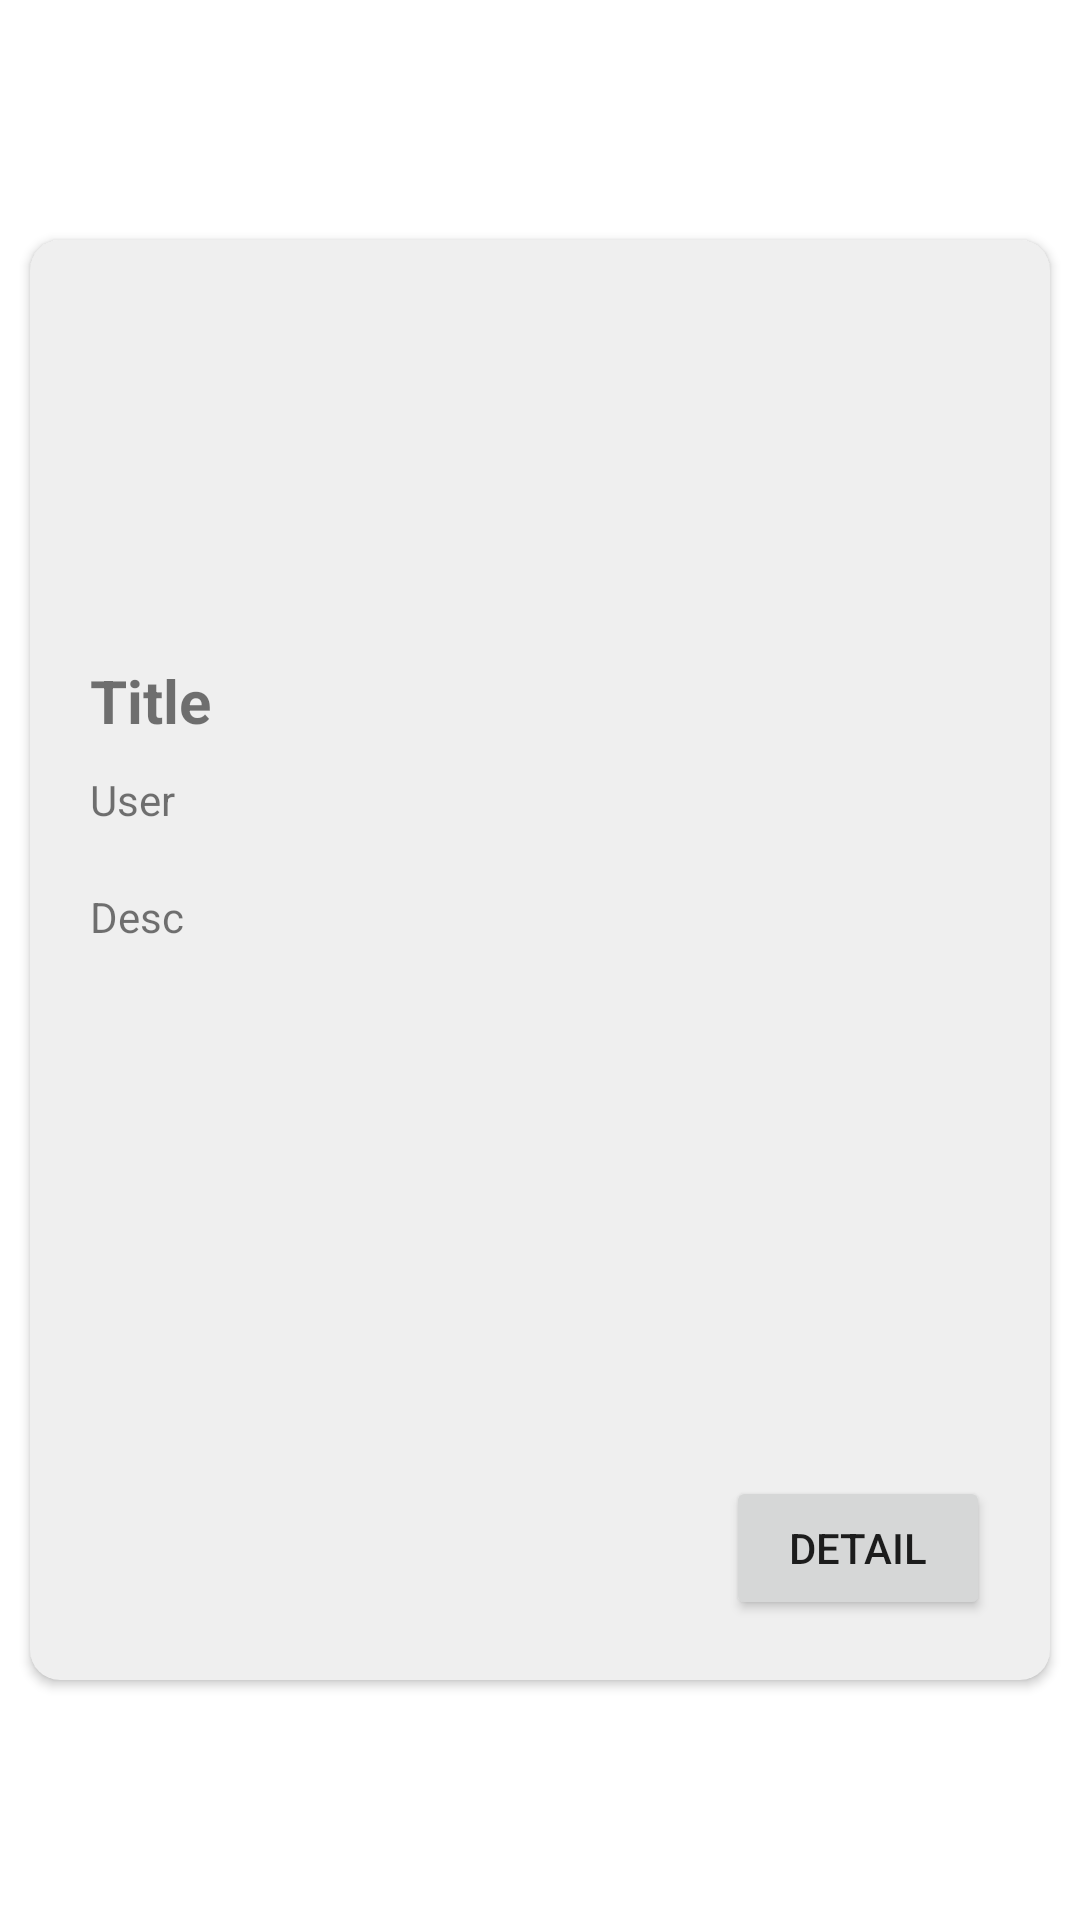

Here is an Android app screen rendered from its layout file. Give the layout XML and the strings, colors and styles it references.
<!-- AndroidManifest.xml: application theme Theme.Hobbyapp_160421044 -->
<!-- res/layout/berita_list_item.xml -->
<?xml version="1.0" encoding="utf-8"?>
<androidx.constraintlayout.widget.ConstraintLayout xmlns:android="http://schemas.android.com/apk/res/android"
    xmlns:app="http://schemas.android.com/apk/res-auto"
    xmlns:tools="http://schemas.android.com/tools"
    android:layout_width="match_parent"
    android:layout_height="wrap_content">

    <androidx.cardview.widget.CardView
        android:layout_width="match_parent"
        android:layout_height="480dp"
        android:layout_marginStart="10dp"
        android:layout_marginTop="20dp"
        android:layout_marginEnd="10dp"
        android:layout_marginBottom="20dp"
        app:cardBackgroundColor="#EFEFEF"
        app:cardCornerRadius="10dp"
        app:layout_constraintBottom_toBottomOf="parent"
        app:layout_constraintEnd_toEndOf="parent"
        app:layout_constraintStart_toStartOf="parent"
        app:layout_constraintTop_toTopOf="parent">

        <androidx.constraintlayout.widget.ConstraintLayout
            android:layout_width="match_parent"
            android:layout_height="match_parent">

            <TextView
                android:id="@+id/txtTitle"
                android:layout_width="0dp"
                android:layout_height="wrap_content"
                android:layout_marginStart="20dp"
                android:layout_marginTop="20dp"
                android:layout_marginEnd="20dp"
                android:text="Title"
                android:textSize="20sp"
                android:textStyle="bold"
                app:layout_constraintEnd_toEndOf="parent"
                app:layout_constraintStart_toStartOf="parent"
                app:layout_constraintTop_toBottomOf="@+id/imgBerita" />

            <TextView
                android:id="@+id/txtUser"
                android:layout_width="wrap_content"
                android:layout_height="wrap_content"
                android:layout_marginStart="20dp"
                android:layout_marginTop="10dp"
                android:text="User"
                app:layout_constraintStart_toStartOf="parent"
                app:layout_constraintTop_toBottomOf="@+id/txtTitle" />

            <TextView
                android:id="@+id/txtDesc"
                android:layout_width="0dp"
                android:layout_height="0dp"
                android:layout_marginStart="20dp"
                android:layout_marginTop="20dp"
                android:layout_marginEnd="20dp"
                android:layout_marginBottom="20dp"
                android:text="Desc"
                app:layout_constraintBottom_toTopOf="@+id/btnDetail"
                app:layout_constraintEnd_toEndOf="parent"
                app:layout_constraintStart_toStartOf="parent"
                app:layout_constraintTop_toBottomOf="@+id/txtUser" />

            <ImageView
                android:id="@+id/imgBerita"
                android:layout_width="0dp"
                android:layout_height="120dp"
                android:scaleType="centerCrop"
                app:layout_constraintEnd_toEndOf="parent"
                app:layout_constraintStart_toStartOf="parent"
                app:layout_constraintTop_toTopOf="parent"
                app:srcCompat="@drawable/ic_launcher_foreground" />

            <Button
                android:id="@+id/btnDetail"
                android:layout_width="wrap_content"
                android:layout_height="wrap_content"
                android:layout_marginEnd="20dp"
                android:layout_marginBottom="20dp"
                android:text="Detail"
                app:cornerRadius="20dp"
                app:layout_constraintBottom_toBottomOf="parent"
                app:layout_constraintEnd_toEndOf="parent" />

        </androidx.constraintlayout.widget.ConstraintLayout>

    </androidx.cardview.widget.CardView>
</androidx.constraintlayout.widget.ConstraintLayout>
<!-- resources referenced by this layout -->
<resources>
  <style name="Theme.Hobbyapp_160421044" parent="Theme.MaterialComponents.DayNight.DarkActionBar">
          
          <item name="colorPrimary">@color/purple_500</item>
          <item name="colorPrimaryVariant">@color/purple_700</item>
          <item name="colorOnPrimary">@color/white</item>
          
          <item name="colorSecondary">@color/teal_200</item>
          <item name="colorSecondaryVariant">@color/teal_700</item>
          <item name="colorOnSecondary">@color/black</item>
          
          <item name="android:statusBarColor">?attr/colorPrimaryVariant</item>
          
      </style>
  <!-- not gathered from this repository: default colours our renderer supplied (Android Studio template values) -->
  <color name="purple_500">#FF6200EE</color>
  <color name="purple_700">#FF3700B3</color>
  <color name="teal_200">#FF03DAC5</color>
  <color name="teal_700">#FF018786</color>
  <color name="black">#FF000000</color>
  <color name="white">#FFFFFFFF</color>
</resources>
